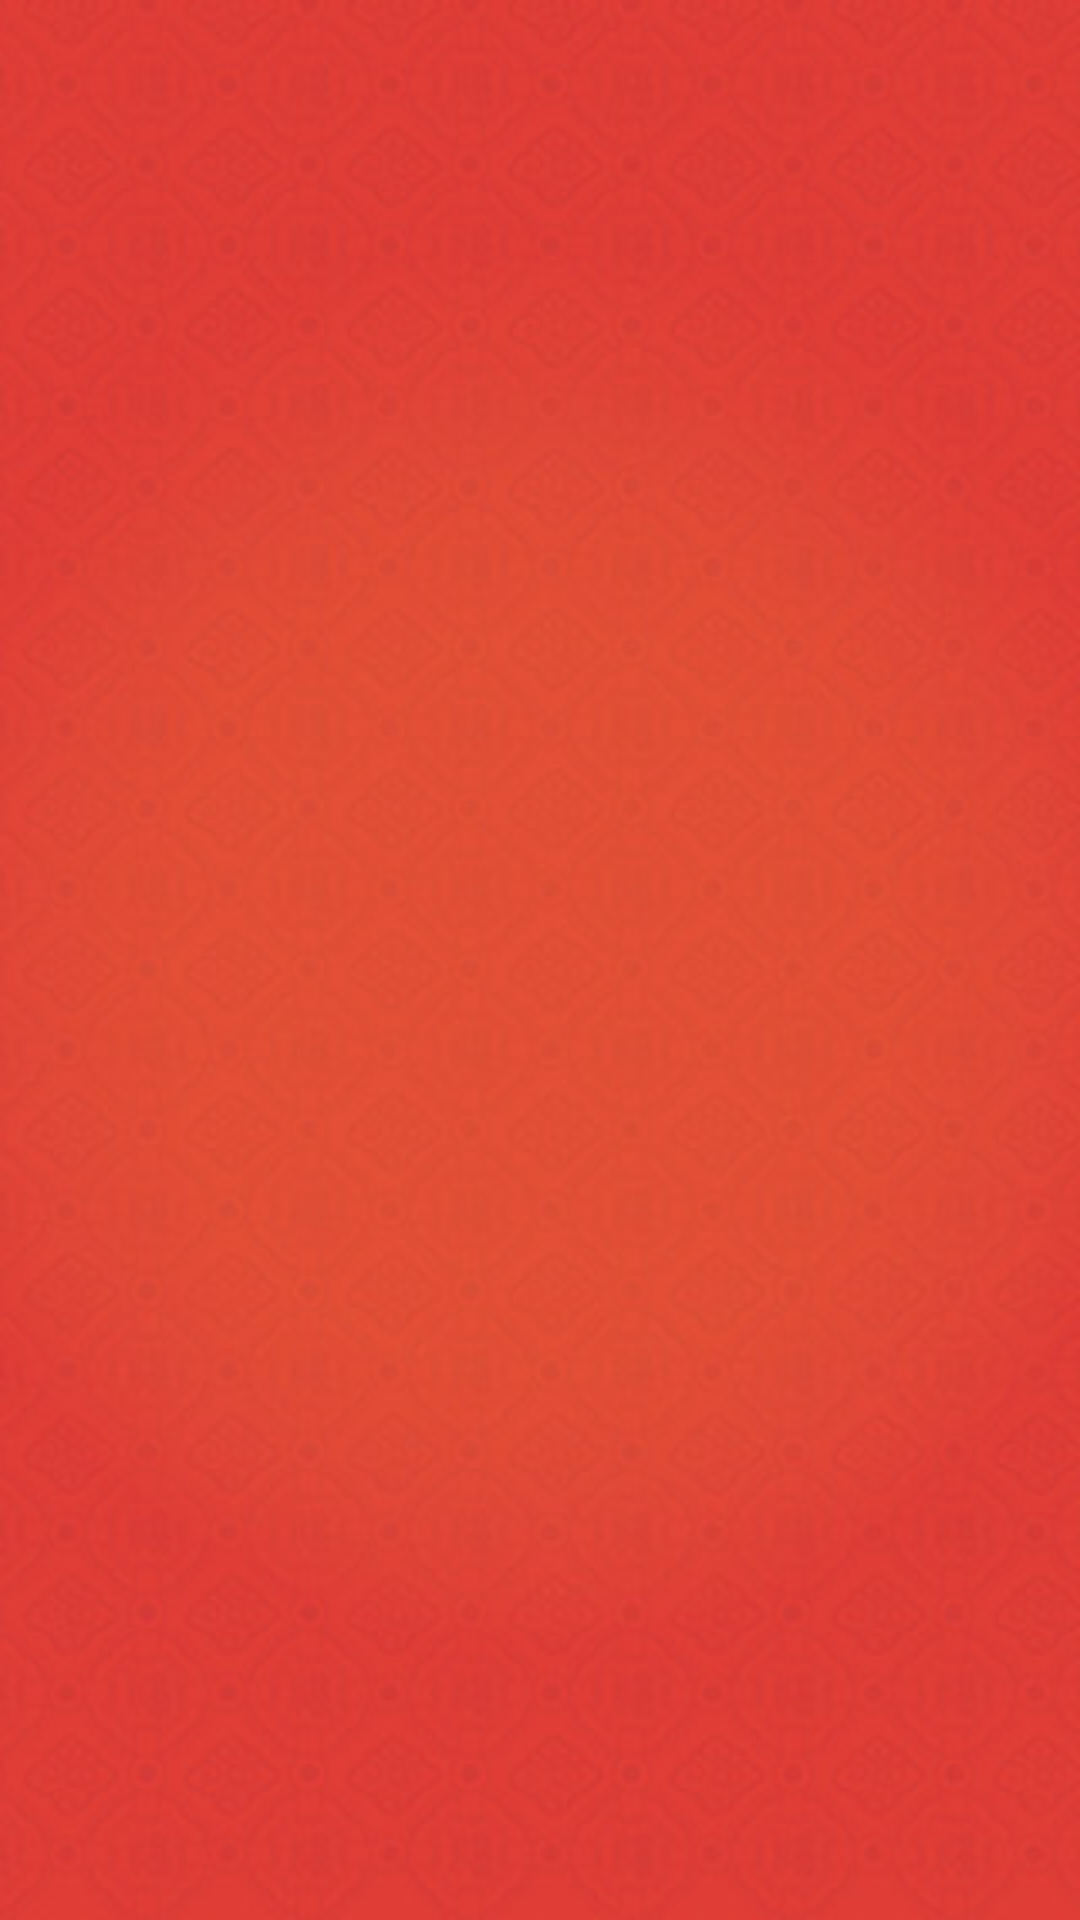

Reconstruct the res/layout file that produces this screen, plus the resources it refers to.
<!-- AndroidManifest.xml: application theme AppTheme -->
<!-- res/layout/activity_flash.xml -->
<?xml version="1.0" encoding="utf-8"?>
<RelativeLayout xmlns:android="http://schemas.android.com/apk/res/android"
    android:id="@+id/rl_parent"
    android:layout_width="match_parent"
    android:layout_height="match_parent"
    android:background="@drawable/splash_bg">

    <ImageView
        android:layout_width="wrap_content"
        android:layout_height="wrap_content"
        android:layout_centerInParent="true"
        android:src="@drawable/splash_horse" />
</RelativeLayout>
<!-- resources referenced by this layout -->
<resources>
  <!-- drawable splash_bg: png bitmap (drawable-xhdpi, 180417 bytes) -->
  <style name="AppTheme" parent="Theme.AppCompat.Light.DarkActionBar">
          
          <item name="colorPrimary">@color/colorPrimary</item>
          <item name="colorPrimaryDark">@color/colorPrimaryDark</item>
          <item name="colorAccent">@color/colorAccent</item>
      </style>
  <color name="colorPrimary">#3F51B5</color>
  <color name="colorPrimaryDark">#303F9F</color>
  <color name="colorAccent">#FF4081</color>
</resources>
